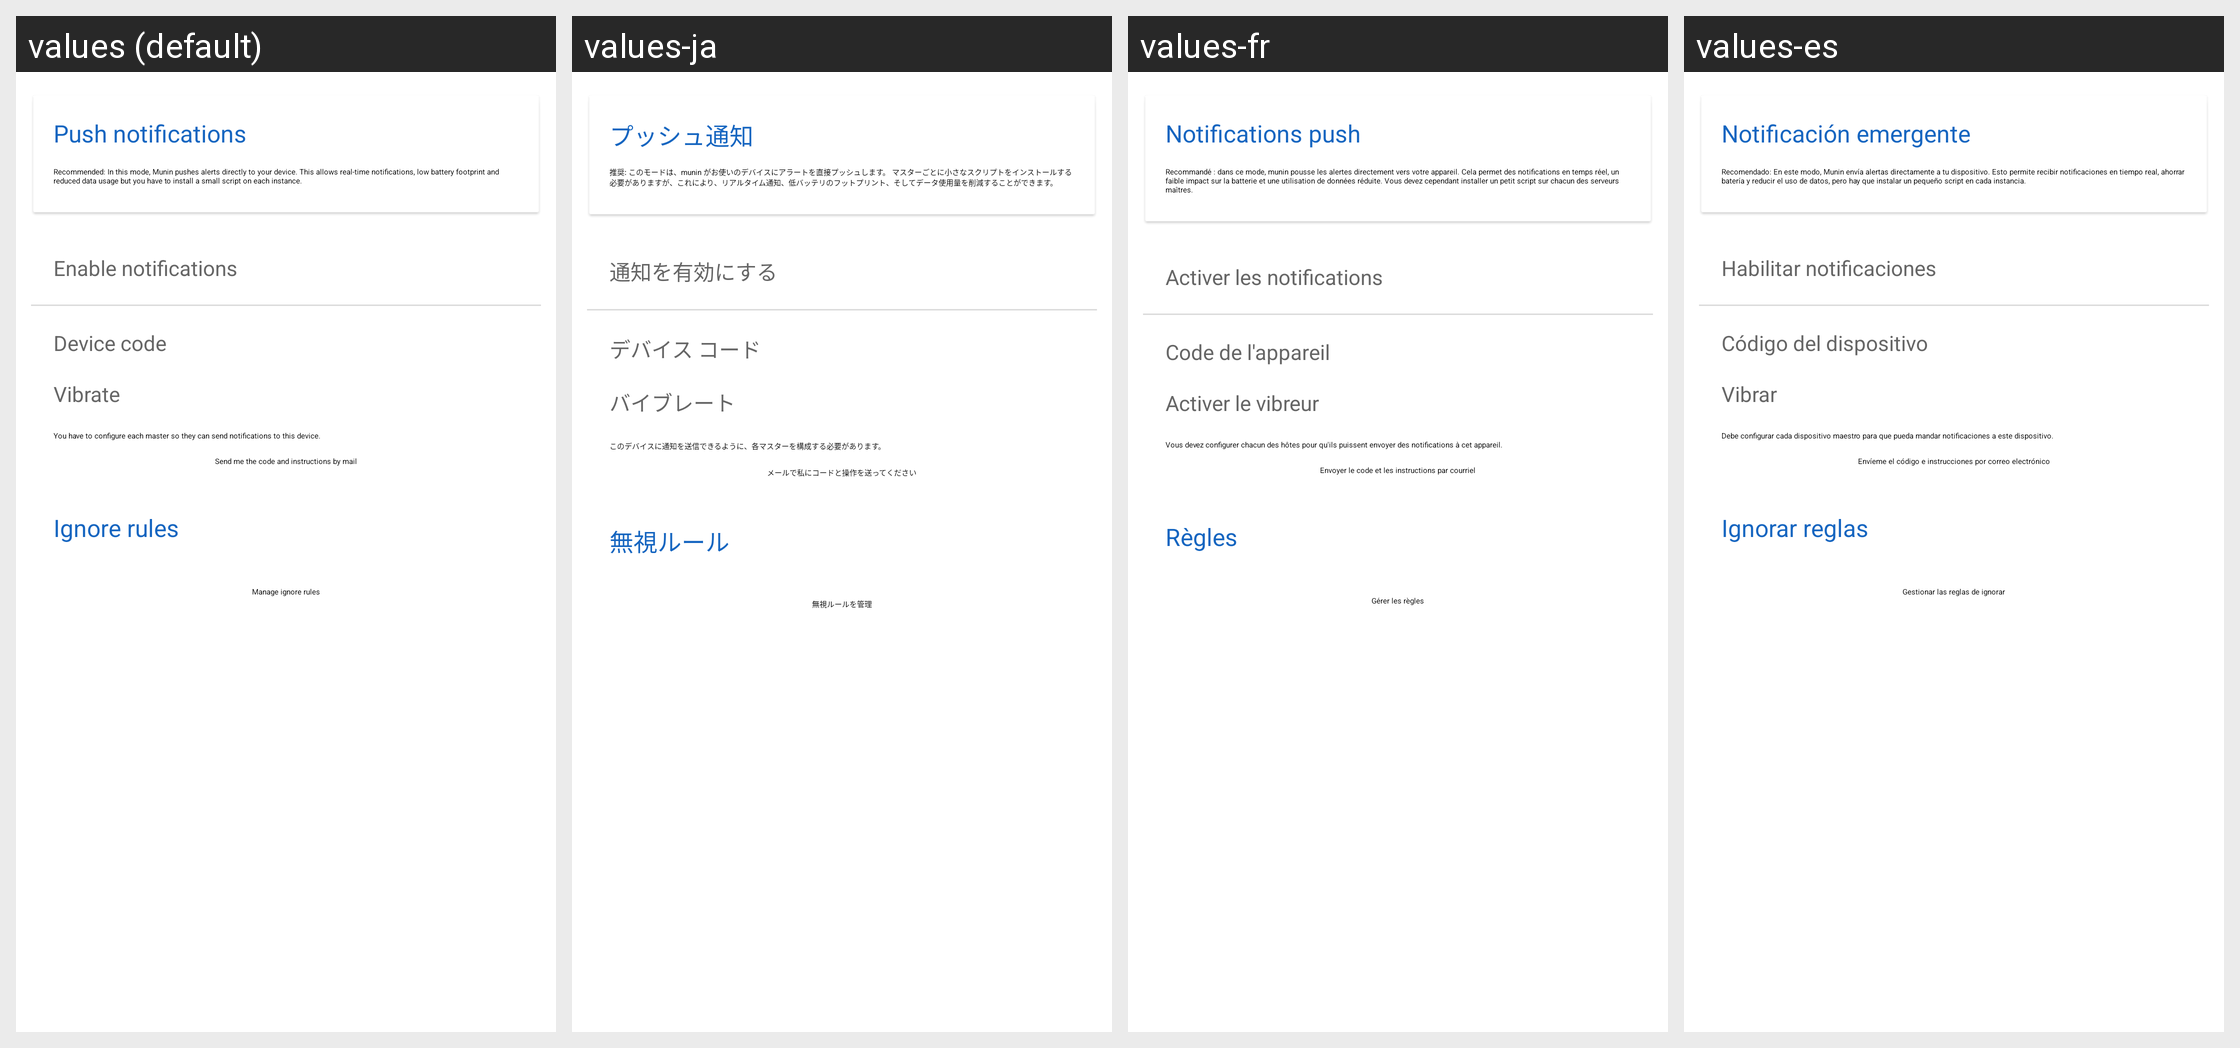

Translations of the strings shown on this Android screen, per locale in the grid:
Android screen res/layout/fragment_notifications_push.xml rendered under 4 locales, left to right: values (default), values-ja, values-fr, values-es. Device: Nexus 5 (rendered at 1080×1920; each locale shown at half size, 540×960, under a caption strip naming it); theme AppTheme.
Other locales in the repository, not shown: values-ca, values-cs, values-de, values-fi, values-hu, values-in, values-it, values-ko, values-nb-rNO, values-nl, values-pl, values-pt, values-pt-rBR, values-pt-rPT, values-ru, values-ta, values-uk, values-zh-rCN, values-zh-rTW.
Strings drawn on this screen, with the default value and each locale's value (text and hints the layout hard-codes, and strings that could not be matched under every locale, appear in the picture but are not listed):

push_notifications
  values: Push notifications
  values-ja: プッシュ通知
  values-fr: Notifications push
  values-es: Notificación emergente

push_explanation
  values: Recommended: In this mode, Munin pushes alerts directly to your device. This allows real-time notifications, low battery footprint and reduced data usage but you have to install a small script on each instance.
  values-ja: 推奨: このモードは、munin がお使いのデバイスにアラートを直接プッシュします。 マスターごとに小さなスクリプトをインストールする必要がありますが、これにより、リアルタイム通知、低バッテリのフットプリント、そしてデータ使用量を削減することができます。
  values-fr: Recommandé : dans ce mode, munin pousse les alertes directement vers votre appareil. Cela permet des notifications en temps réel, un faible impact sur la batterie et une utilisation de données réduite. Vous devez cependant installer un petit script sur chacun des serveurs maîtres.
  values-es: Recomendado: En este modo, Munin envía alertas directamente a tu dispositivo. Esto permite recibir notificaciones en tiempo real, ahorrar batería y reducir el uso de datos, pero hay que instalar un pequeño script en cada instancia.

text52
  values: Enable notifications
  values-ja: 通知を有効にする
  values-fr: Activer les notifications
  values-es: Habilitar notificaciones

notifications_device_code
  values: Device code
  values-ja: デバイス コード
  values-fr: Code de l'appareil
  values-es: Código del dispositivo

notifs_vibrate
  values: Vibrate
  values-ja: バイブレート
  values-fr: Activer le vibreur
  values-es: Vibrar

notifications_instructions
  values: You have to configure each master so they can send notifications to this device.
  values-ja: このデバイスに通知を送信できるように、各マスターを構成する必要があります。
  values-fr: Vous devez configurer chacun des hôtes pour qu'ils puissent envoyer des notifications à cet appareil.
  values-es: Debe configurar cada dispositivo maestro para que pueda mandar notificaciones a este dispositivo.

notifications_sendByMail
  values: Send me the code and instructions by mail
  values-ja: メールで私にコードと操作を送ってください
  values-fr: Envoyer le code et les instructions par courriel
  values-es: Envíeme el código e instrucciones por correo electrónico

ignoreRules
  values: Ignore rules
  values-ja: 無視ルール
  values-fr: Règles
  values-es: Ignorar reglas

manageIgnoreRules
  values: Manage ignore rules
  values-ja: 無視ルールを管理
  values-fr: Gérer les règles
  values-es: Gestionar las reglas de ignorar
